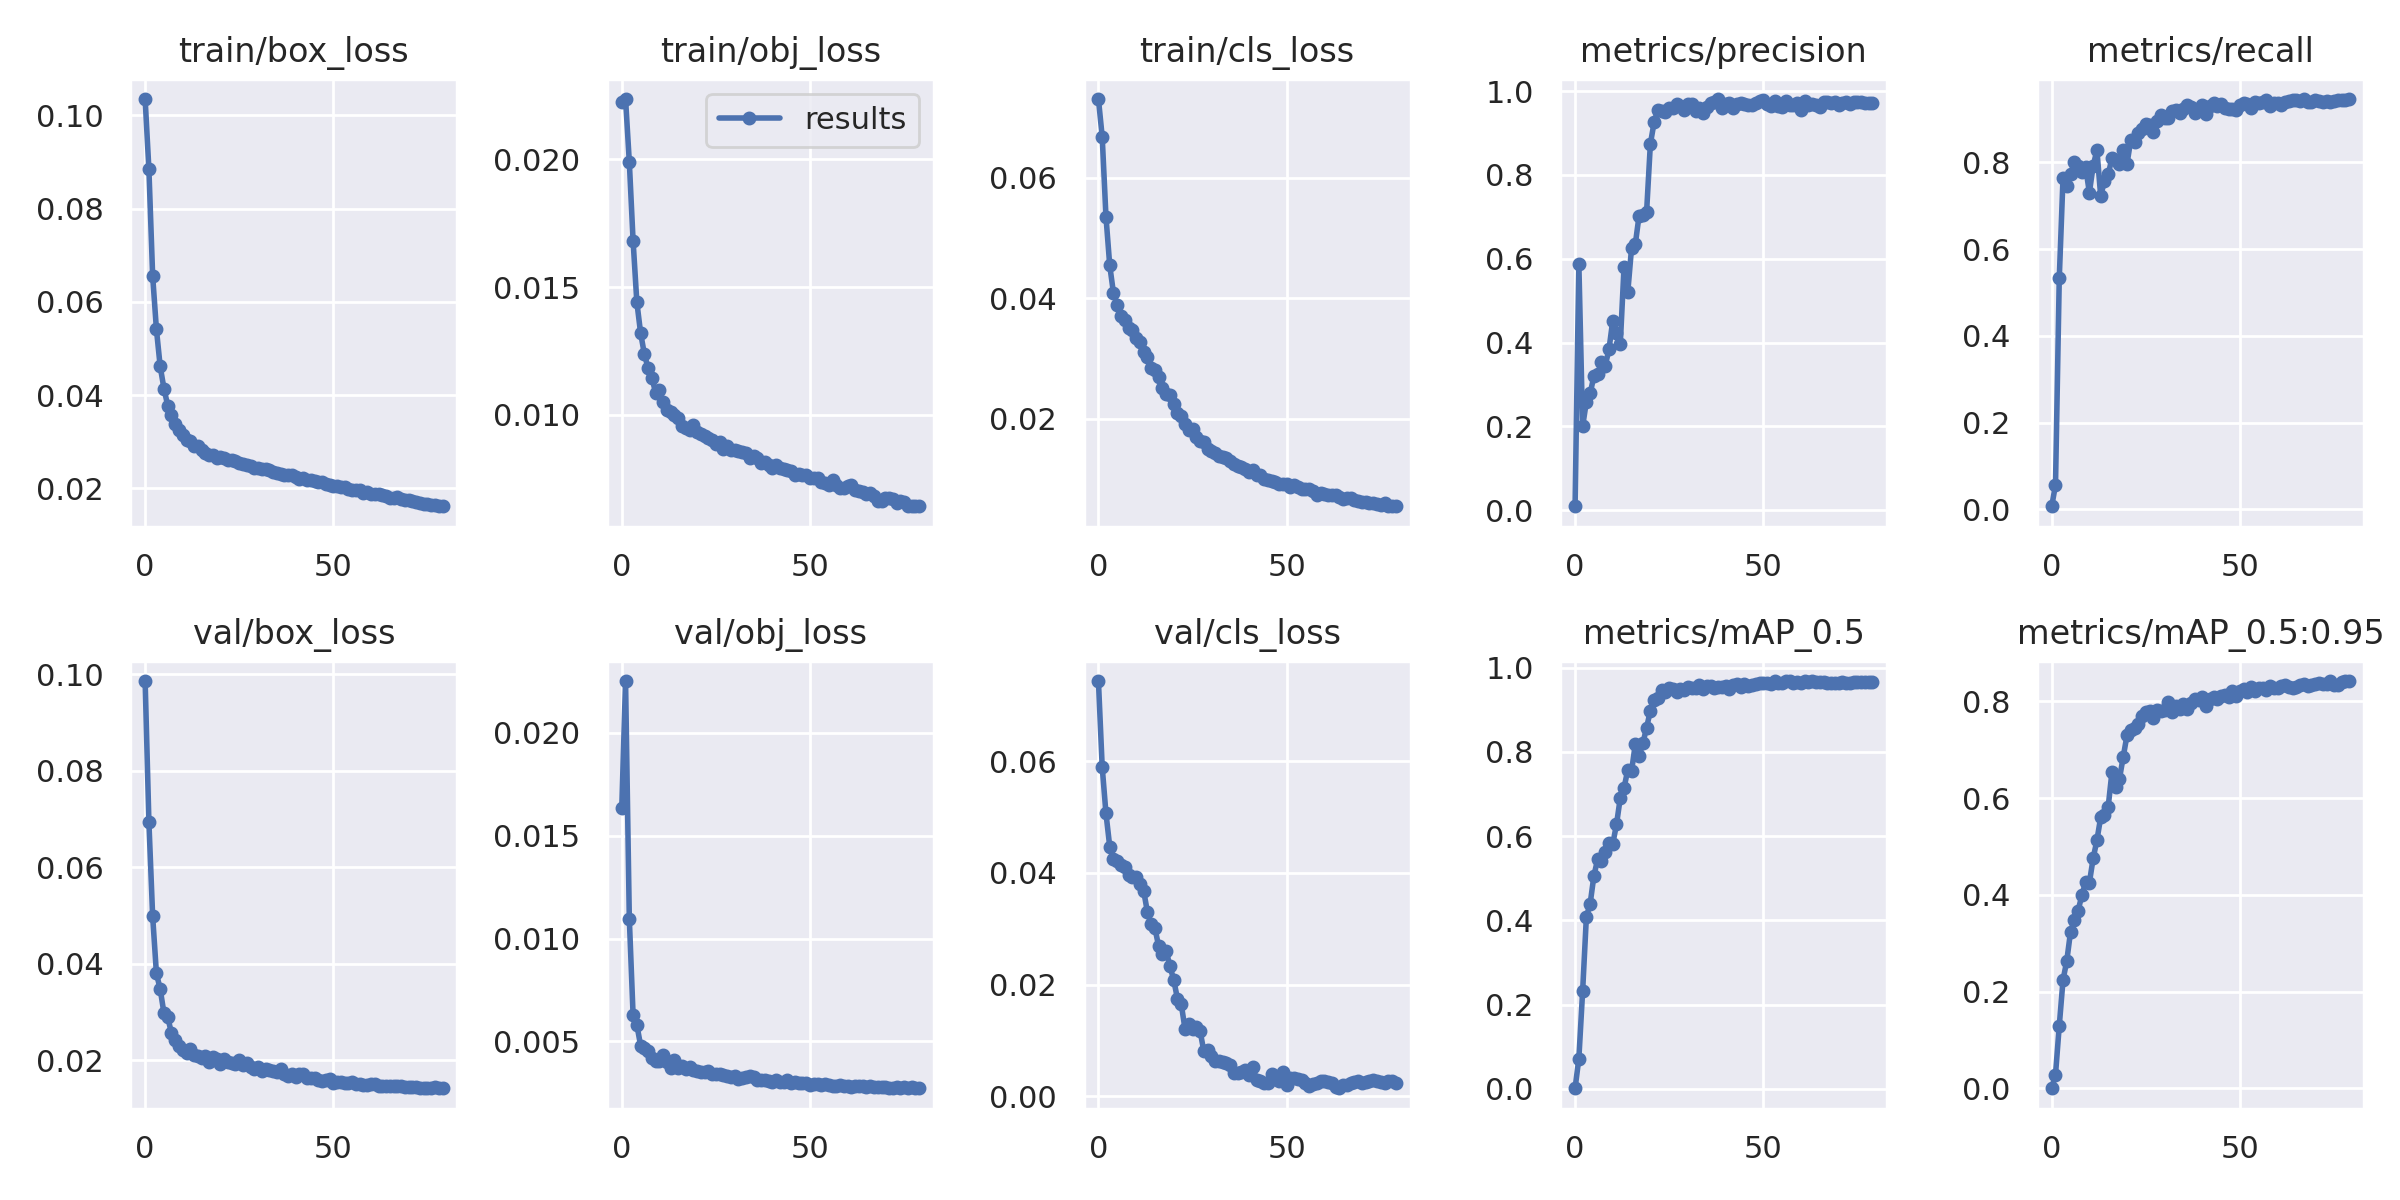

The table this chart was drawn from, first rows:
epoch, train/box_loss, train/obj_loss, train/cls_loss, metrics/precision, metrics/recall, metrics/mAP_0.5, metrics/mAP_0.5:0.95, val/box_loss, val/obj_loss, val/cls_loss, x/lr0, x/lr1, x/lr2
0, 0.1035, 0.02224, 0.07303, 0.00929, 0.007092, 0.001444, 0.0003347, 0.09857, 0.01636, 0.07435, 0.07008, 0.003324, 0.003324
1, 0.08843, 0.02235, 0.06678, 0.5883, 0.05635, 0.07173, 0.02852, 0.06935, 0.02251, 0.05896, 0.04, 0.006575, 0.006575
2, 0.06553, 0.01989, 0.05352, 0.1998, 0.5324, 0.2312, 0.1295, 0.04978, 0.01097, 0.05065, 0.009835, 0.009744, 0.009744
3, 0.05409, 0.01681, 0.04544, 0.2586, 0.7642, 0.4081, 0.224, 0.03796, 0.006296, 0.04472, 0.009629, 0.009629, 0.009629
4, 0.04613, 0.01441, 0.0408, 0.2784, 0.7465, 0.4392, 0.264, 0.03472, 0.005804, 0.04243, 0.009629, 0.009629, 0.009629
5, 0.04141, 0.0132, 0.03889, 0.3197, 0.7731, 0.5056, 0.3241, 0.02973, 0.004802, 0.04205, 0.009505, 0.009505, 0.009505
6, 0.03773, 0.01238, 0.03696, 0.3242, 0.8, 0.5453, 0.3483, 0.02888, 0.004672, 0.04137, 0.009381, 0.009381, 0.009381
7, 0.03577, 0.01182, 0.03632, 0.3544, 0.7917, 0.5405, 0.3677, 0.02558, 0.004523, 0.04102, 0.009258, 0.009258, 0.009258
8, 0.03378, 0.01144, 0.03497, 0.3443, 0.7772, 0.5631, 0.399, 0.02408, 0.004204, 0.03969, 0.009134, 0.009134, 0.009134
9, 0.03252, 0.01086, 0.03468, 0.3834, 0.7886, 0.5845, 0.427, 0.02303, 0.00407, 0.03924, 0.00901, 0.00901, 0.00901
10, 0.03136, 0.01099, 0.03339, 0.4517, 0.73, 0.5812, 0.4252, 0.02218, 0.004063, 0.03922, 0.008886, 0.008886, 0.008886
11, 0.03033, 0.01049, 0.03264, 0.4228, 0.7917, 0.6276, 0.4756, 0.02146, 0.004346, 0.03794, 0.008762, 0.008762, 0.008762
12, 0.03005, 0.0102, 0.03111, 0.3953, 0.8276, 0.6903, 0.5131, 0.0224, 0.004003, 0.03683, 0.008639, 0.008639, 0.008639
13, 0.02914, 0.0101, 0.03016, 0.5794, 0.7229, 0.7143, 0.5603, 0.02109, 0.003702, 0.03302, 0.008515, 0.008515, 0.008515
14, 0.02908, 0.01001, 0.02835, 0.5203, 0.756, 0.7571, 0.5648, 0.02091, 0.004099, 0.0308, 0.008391, 0.008391, 0.008391
15, 0.02826, 0.009899, 0.02809, 0.6256, 0.7722, 0.7537, 0.5826, 0.02034, 0.003715, 0.03011, 0.008268, 0.008268, 0.008268
16, 0.02767, 0.009573, 0.02685, 0.6348, 0.8095, 0.8185, 0.6544, 0.02075, 0.003828, 0.02684, 0.008144, 0.008144, 0.008144
17, 0.02708, 0.009492, 0.02514, 0.7029, 0.8056, 0.7903, 0.6234, 0.01959, 0.003638, 0.02541, 0.00802, 0.00802, 0.00802
18, 0.02719, 0.009419, 0.02413, 0.7042, 0.7954, 0.8198, 0.6405, 0.02074, 0.00375, 0.02601, 0.007896, 0.007896, 0.007896
19, 0.02657, 0.009598, 0.02398, 0.7123, 0.8286, 0.8576, 0.6858, 0.02022, 0.003619, 0.02327, 0.007772, 0.007772, 0.007772
20, 0.0267, 0.009315, 0.02248, 0.874, 0.7968, 0.8976, 0.7305, 0.01928, 0.00357, 0.02083, 0.007649, 0.007649, 0.007649
21, 0.02641, 0.00927, 0.02095, 0.9257, 0.8516, 0.9238, 0.7412, 0.02026, 0.003512, 0.01742, 0.007525, 0.007525, 0.007525
22, 0.0261, 0.009182, 0.02043, 0.9556, 0.846, 0.9289, 0.7457, 0.01968, 0.00353, 0.01648, 0.007401, 0.007401, 0.007401
23, 0.026, 0.009095, 0.01917, 0.9535, 0.8687, 0.9459, 0.7542, 0.01938, 0.003581, 0.01205, 0.007278, 0.007278, 0.007278
24, 0.02593, 0.009033, 0.01811, 0.9496, 0.8759, 0.9417, 0.7708, 0.01921, 0.00344, 0.01299, 0.007154, 0.007154, 0.007154
25, 0.02539, 0.008865, 0.01831, 0.9603, 0.889, 0.9508, 0.7787, 0.01998, 0.003425, 0.01211, 0.00703, 0.00703, 0.00703
26, 0.02519, 0.008934, 0.01693, 0.9594, 0.8869, 0.9489, 0.7808, 0.01903, 0.003434, 0.01237, 0.006906, 0.006906, 0.006906
27, 0.02509, 0.008684, 0.01633, 0.9684, 0.8703, 0.9409, 0.7659, 0.0195, 0.003373, 0.01168, 0.006783, 0.006783, 0.006783
28, 0.02482, 0.008788, 0.01609, 0.9649, 0.8942, 0.9493, 0.7819, 0.01853, 0.003331, 0.008049, 0.006659, 0.006659, 0.006659
29, 0.02434, 0.008646, 0.01501, 0.9552, 0.9084, 0.9464, 0.7802, 0.0181, 0.003295, 0.008308, 0.006535, 0.006535, 0.006535
30, 0.02444, 0.00862, 0.01466, 0.9692, 0.9012, 0.9545, 0.7821, 0.01866, 0.003328, 0.007201, 0.006411, 0.006411, 0.006411
31, 0.02416, 0.008584, 0.01422, 0.9694, 0.9026, 0.9506, 0.798, 0.01779, 0.003186, 0.006281, 0.006287, 0.006287, 0.006287
32, 0.02413, 0.008543, 0.01375, 0.9518, 0.9181, 0.9524, 0.7792, 0.01816, 0.003207, 0.00635, 0.006164, 0.006164, 0.006164
33, 0.02384, 0.008506, 0.01372, 0.9587, 0.9209, 0.9588, 0.791, 0.01797, 0.00326, 0.006132, 0.00604, 0.00604, 0.00604
34, 0.02351, 0.008307, 0.01353, 0.9486, 0.9127, 0.9495, 0.7853, 0.01776, 0.003324, 0.005862, 0.005916, 0.005916, 0.005916
35, 0.02329, 0.008404, 0.01302, 0.962, 0.923, 0.956, 0.7951, 0.01756, 0.003256, 0.005512, 0.005792, 0.005792, 0.005792
36, 0.02312, 0.00831, 0.01253, 0.9724, 0.9314, 0.9564, 0.7848, 0.01822, 0.003148, 0.004136, 0.005669, 0.005669, 0.005669
37, 0.02291, 0.008103, 0.0122, 0.9736, 0.9281, 0.9522, 0.7965, 0.01714, 0.003103, 0.004077, 0.005545, 0.005545, 0.005545
38, 0.02286, 0.008169, 0.01197, 0.981, 0.9125, 0.9537, 0.8054, 0.01673, 0.003111, 0.00437, 0.005421, 0.005421, 0.005421
39, 0.02285, 0.00806, 0.01158, 0.9587, 0.9216, 0.9535, 0.8032, 0.0172, 0.003063, 0.004781, 0.005298, 0.005298, 0.005298
40, 0.02248, 0.007909, 0.01114, 0.9683, 0.9323, 0.9562, 0.8087, 0.01653, 0.003013, 0.003734, 0.005174, 0.005174, 0.005174
41, 0.02208, 0.008037, 0.01145, 0.9707, 0.9103, 0.9496, 0.791, 0.01722, 0.003114, 0.005257, 0.00505, 0.00505, 0.00505
42, 0.02223, 0.007942, 0.01073, 0.9585, 0.9306, 0.9576, 0.8042, 0.01709, 0.003038, 0.002943, 0.004926, 0.004926, 0.004926
43, 0.02186, 0.007902, 0.01059, 0.969, 0.9367, 0.9609, 0.8101, 0.01627, 0.003019, 0.002711, 0.004803, 0.004803, 0.004803
44, 0.02184, 0.007829, 0.009952, 0.9711, 0.9288, 0.9539, 0.8045, 0.01636, 0.003106, 0.00236, 0.004679, 0.004679, 0.004679
45, 0.02154, 0.007794, 0.009748, 0.9688, 0.9343, 0.9603, 0.8109, 0.01638, 0.002973, 0.002353, 0.004555, 0.004555, 0.004555
46, 0.02131, 0.007658, 0.009685, 0.9668, 0.9242, 0.9557, 0.814, 0.0159, 0.003016, 0.004014, 0.004431, 0.004431, 0.004431
47, 0.02128, 0.007709, 0.009425, 0.9669, 0.9231, 0.9578, 0.8102, 0.01574, 0.002966, 0.003146, 0.004307, 0.004307, 0.004307
48, 0.021, 0.007658, 0.009214, 0.9726, 0.9226, 0.9617, 0.8225, 0.0158, 0.002975, 0.002676, 0.004184, 0.004184, 0.004184
49, 0.02076, 0.007648, 0.009238, 0.9774, 0.9217, 0.9628, 0.8121, 0.01603, 0.002958, 0.004314, 0.00406, 0.00406, 0.00406
50, 0.02049, 0.007544, 0.009214, 0.9791, 0.9329, 0.964, 0.8215, 0.01534, 0.002901, 0.002014, 0.003936, 0.003936, 0.003936
51, 0.02041, 0.007519, 0.008671, 0.968, 0.936, 0.9627, 0.8253, 0.01541, 0.002945, 0.003246, 0.003812, 0.003812, 0.003812
52, 0.02028, 0.007551, 0.009038, 0.9634, 0.9349, 0.9614, 0.8189, 0.01545, 0.002941, 0.003321, 0.003689, 0.003689, 0.003689
53, 0.02023, 0.00738, 0.008629, 0.9755, 0.9259, 0.9678, 0.8295, 0.01535, 0.002863, 0.003083, 0.003565, 0.003565, 0.003565
54, 0.0198, 0.007346, 0.008253, 0.9654, 0.9379, 0.9638, 0.822, 0.01534, 0.002936, 0.002964, 0.003441, 0.003441, 0.003441
55, 0.01969, 0.007265, 0.008265, 0.9631, 0.9372, 0.9635, 0.8274, 0.01538, 0.002864, 0.002357, 0.003318, 0.003318, 0.003318
56, 0.01963, 0.007448, 0.008264, 0.9762, 0.9397, 0.968, 0.8289, 0.01515, 0.002854, 0.001914, 0.003194, 0.003194, 0.003194
57, 0.01956, 0.007273, 0.008055, 0.9673, 0.9427, 0.9677, 0.8233, 0.01508, 0.002855, 0.002173, 0.00307, 0.00307, 0.00307
58, 0.01908, 0.007132, 0.007402, 0.9675, 0.9304, 0.9642, 0.8315, 0.01486, 0.002867, 0.002435, 0.002946, 0.002946, 0.002946
59, 0.01916, 0.007156, 0.007733, 0.9719, 0.9368, 0.9667, 0.8278, 0.0149, 0.002855, 0.002764, 0.002822, 0.002822, 0.002822
... 20 more rows
